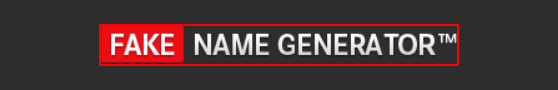
Task: First RPA Hackaton Project
Workflow: Main

Step 1: find the image in window 'Generate a Random Name - Fake Name Generator' (chrome.exe)

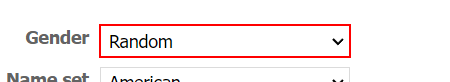
Step 2: select [gender] in the drop-down 'gen'

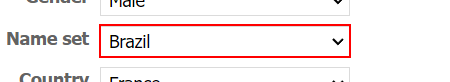
Step 3: select [name_set] in the drop-down 'n'

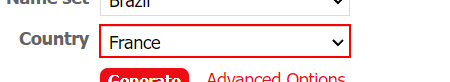
Step 4: select [country] in the drop-down 'c'

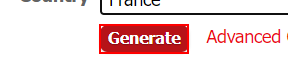
Step 5: click on the text box 'Generate' in window 'Generate a Random Name - *' (chrome.exe)

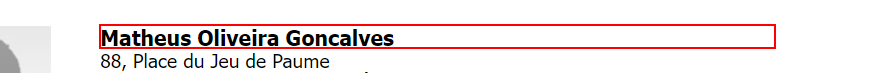
Step 6: get-text from the heading

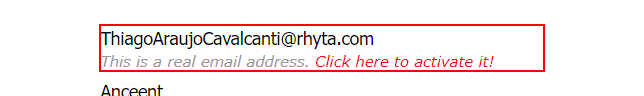
Step 7: get-text from the dd in window 'Generate a Random Name - * - Fake Name Generator'

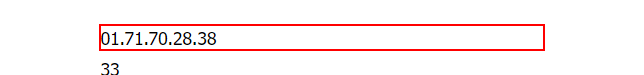
Step 8: get-text from the dd in window 'Generate a Random Name - * - Fake Name Generator'

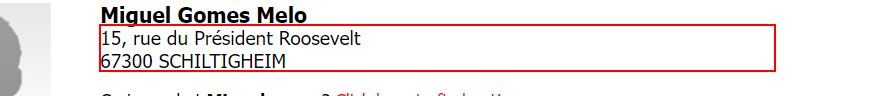
Step 9: get-text from the element

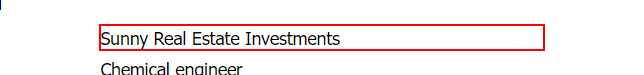
Step 10: get-text from the dd in window 'Generate a Random Name - * - Fake Name Generator'

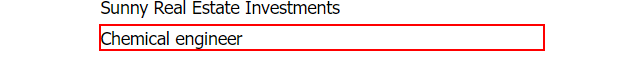
Step 11: get-text from the dd in window 'Generate a Random Name - * - Fake Name Generator'

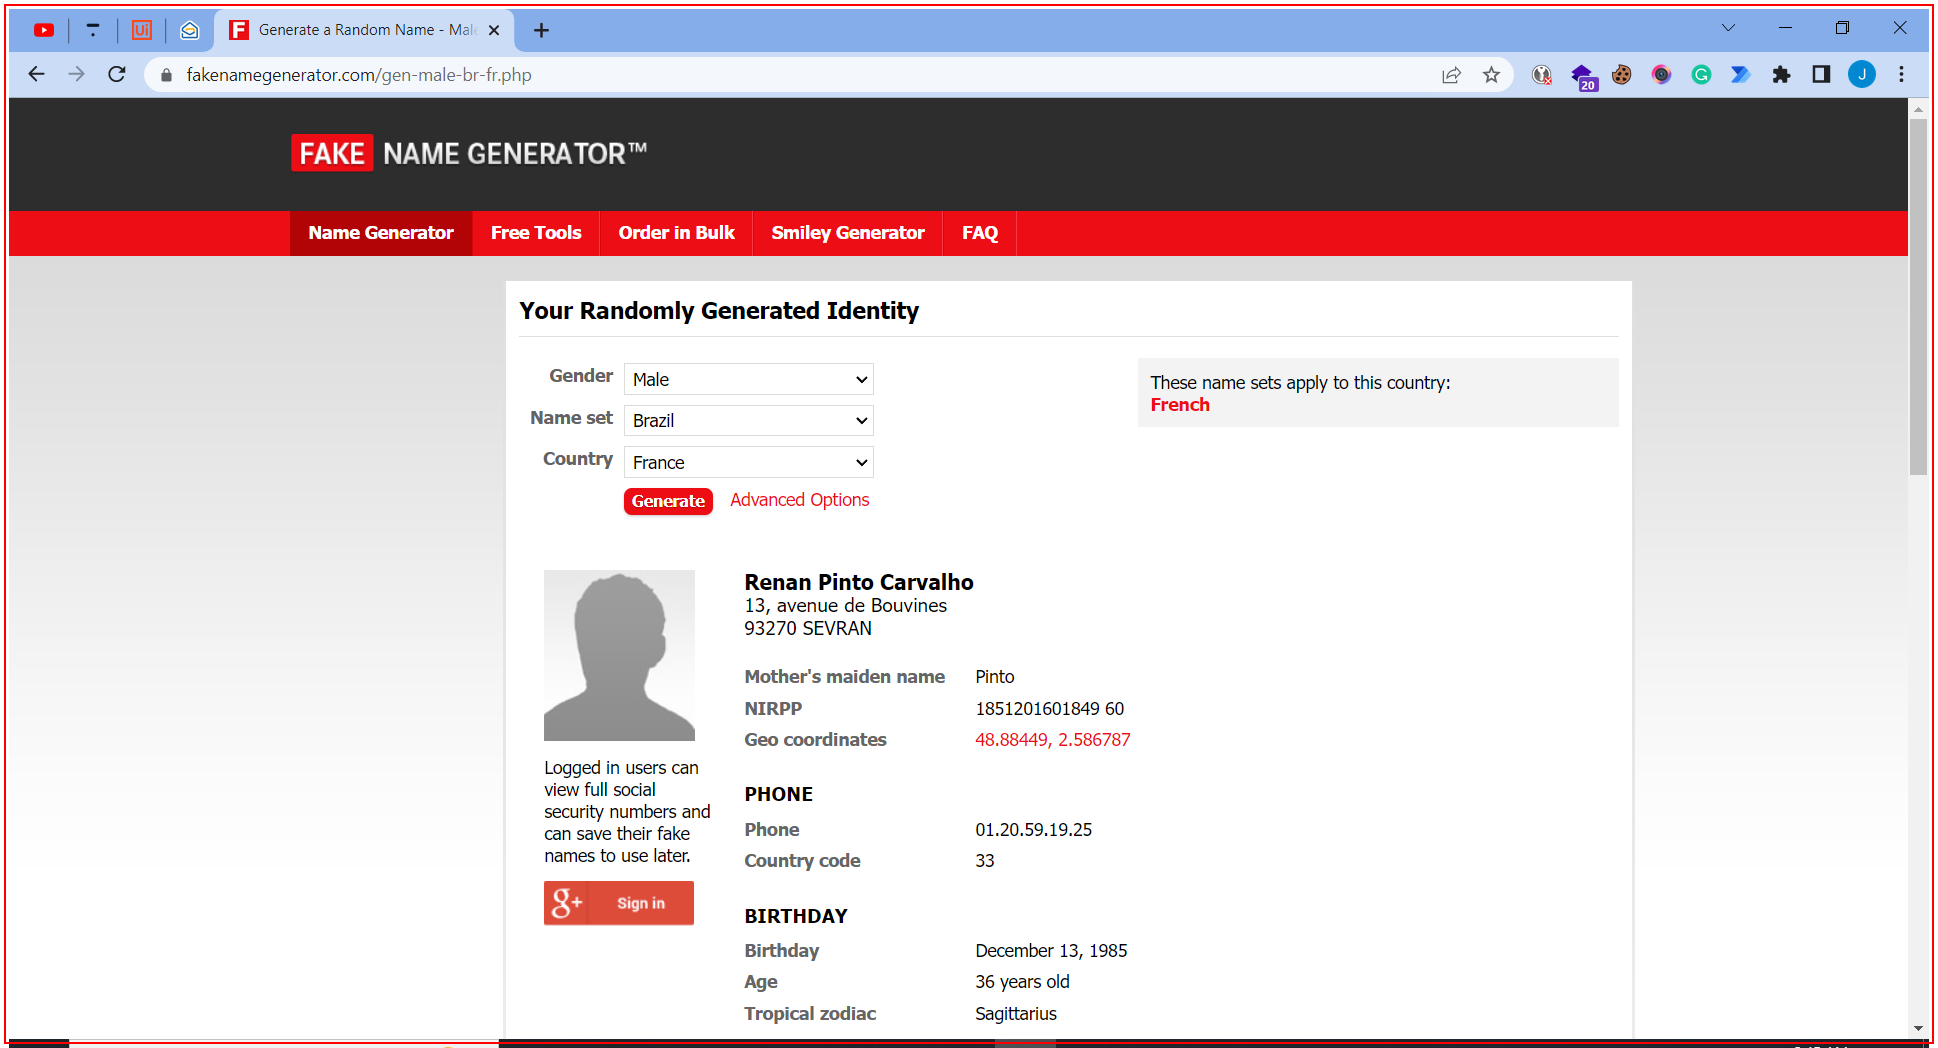
Step 12: Close Application 'chrome.exe Generate'

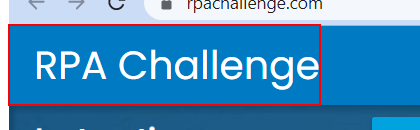
Step 13: find the link

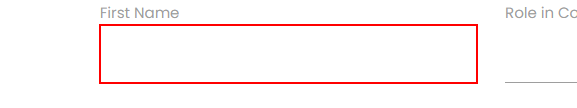
Step 14: type [Firstname] into the text box

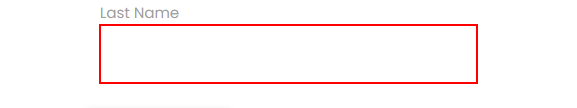
Step 15: type [Lastname] into the text box

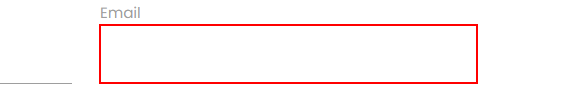
Step 16: type [out_Email] into the text box

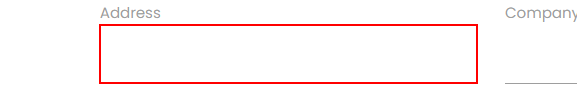
Step 17: type [out_Address] into the text box

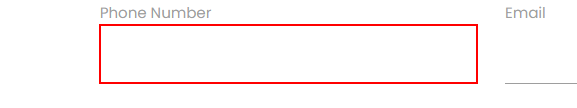
Step 18: type [out_Phone] into the text box

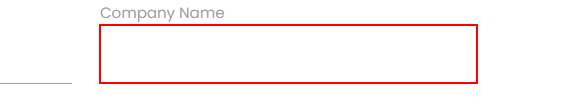
Step 19: type [out_Company] into the text box

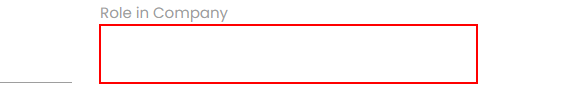
Step 20: type [out_Role] into the text box

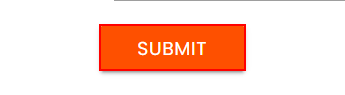
Step 21: click on the text box 'Submit'

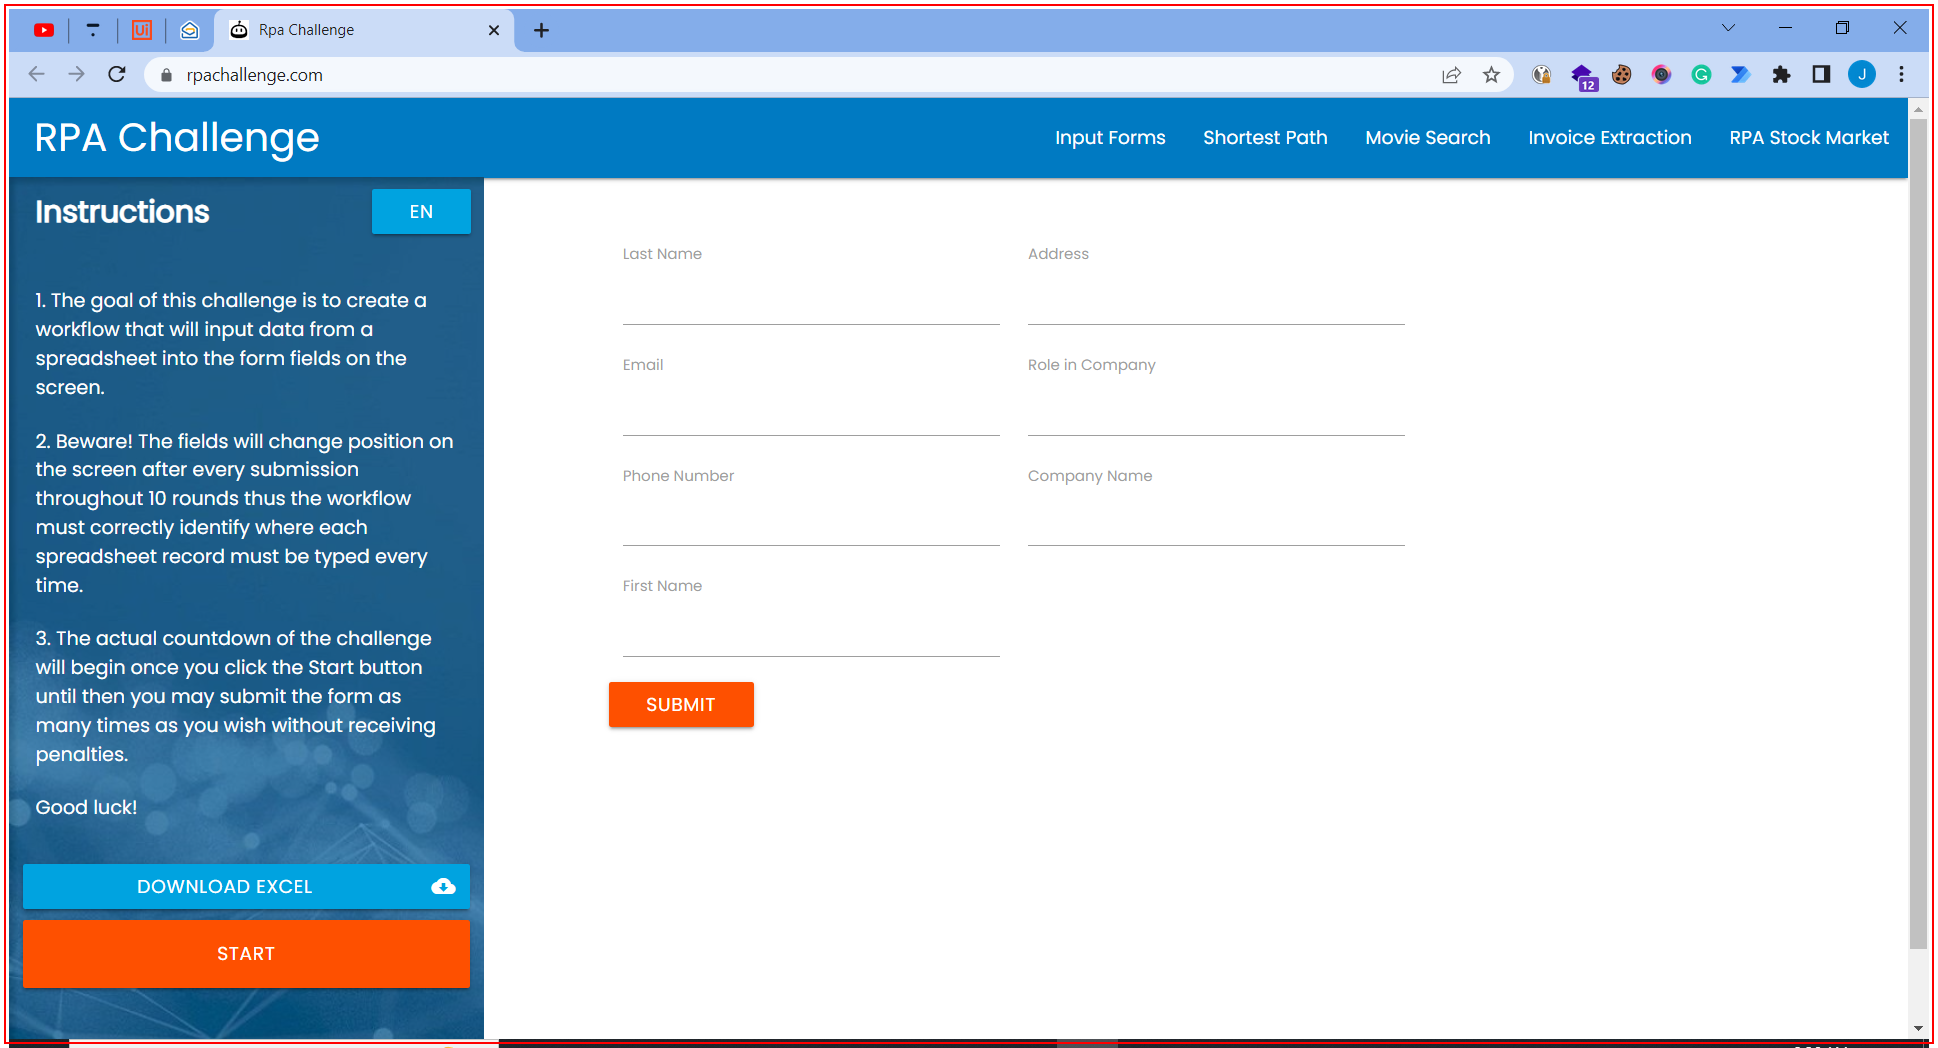
Step 22: Close Application 'chrome.exe Rpa'